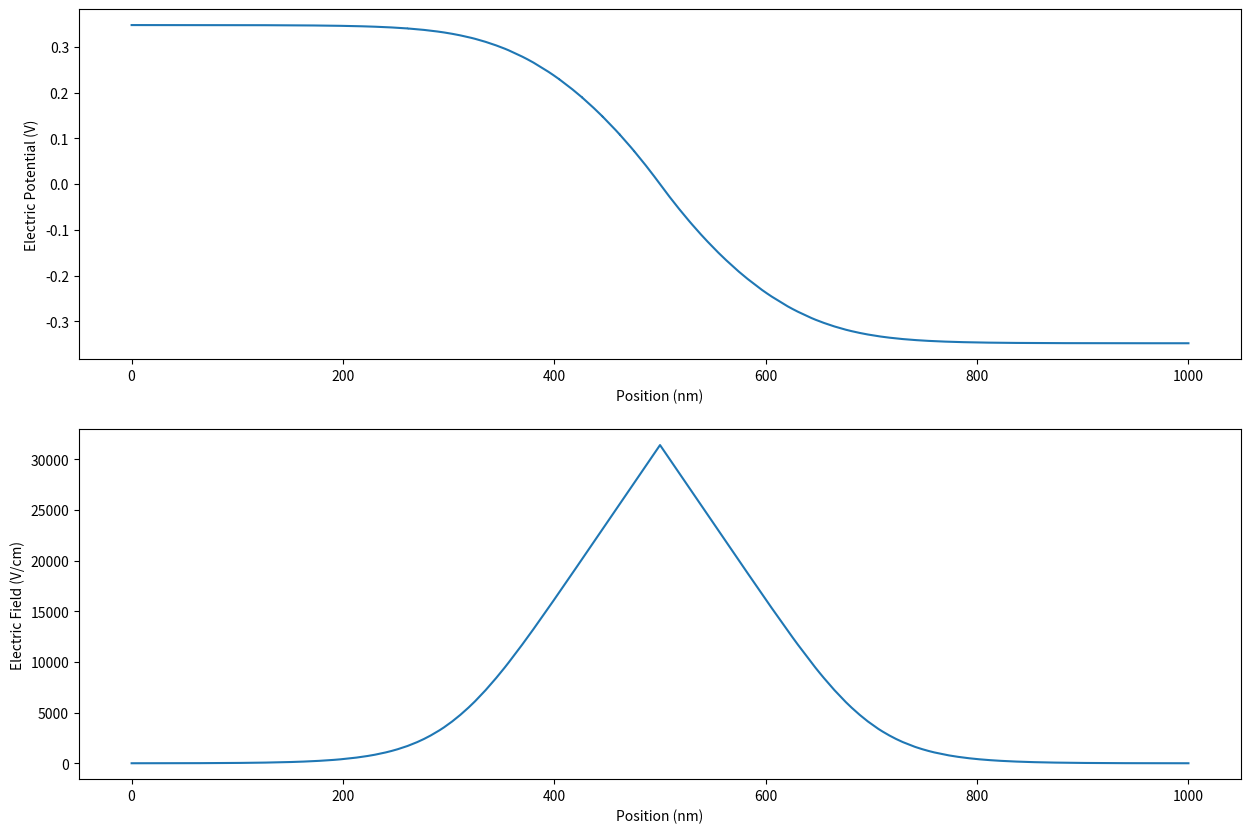
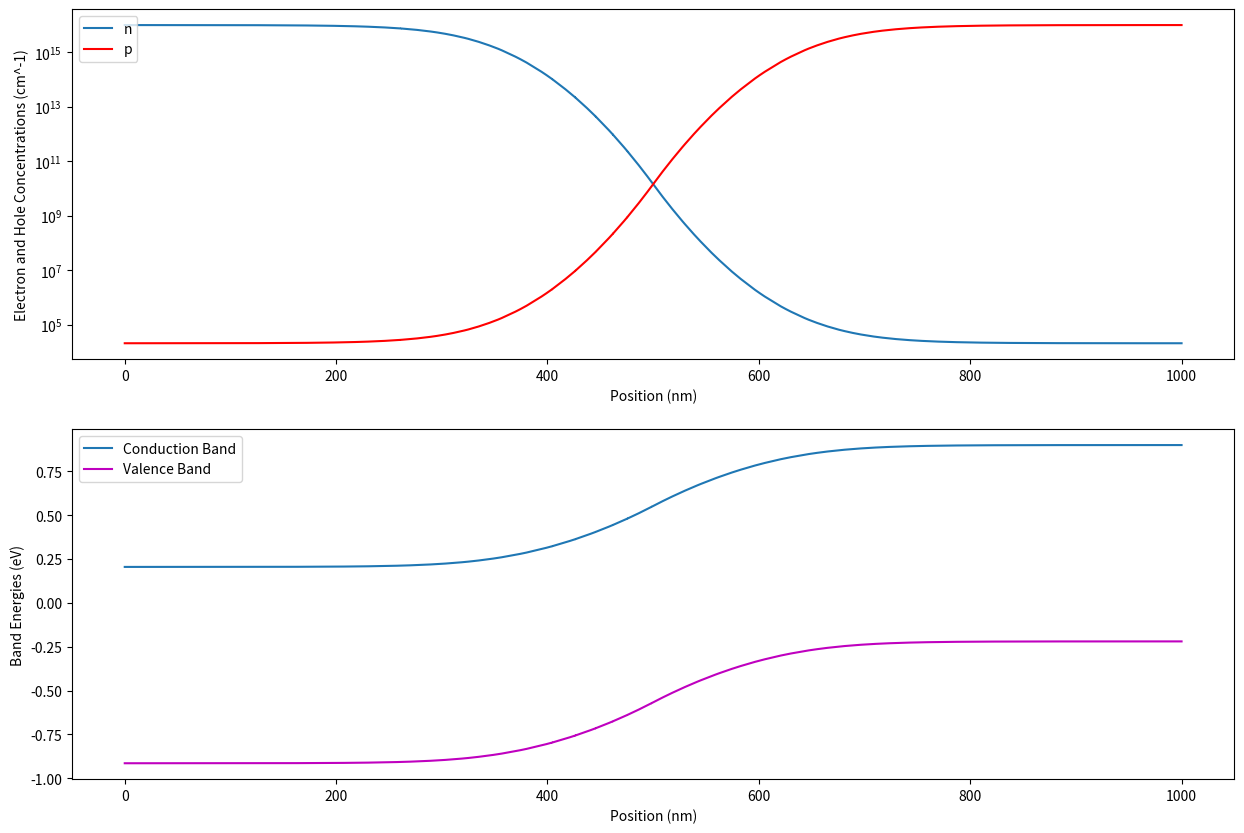

The matplotlib source for these figures, in order:
"""
[redacted]
Date: January 20th, 2021

This program solves for the potential of a silicon PN junction under 
equilibirum conditions, and plots the potential, electric field, electron and 
hole concentrations, and conduction and valence band energies across the 
device. The method used to solve the poisson-equation two-point boundary value 
problem is the multiple shooting method with a bidirectional shooting 
approach; x=0 is set as the interface between the p-side and n-side, and 
numerical integration is used to go from x=0 to the p-side boundary and from 
x=0 to the n-side boundary, with a specified number of intervals (I used 20) 
on each the p and n-side. Conditions enforced to form a solution are: 
continuity of V(x) and dV/dx on each side of the device, continuity of V(x) 
and dV/dx at the interface, and satisfaction of the dirilecht boundary 
conditions. Scipy uses MINPACK (old fortran code that uses a modified Powell 
method) to solve the system of non-linear equations.
"""

import math
import numpy as np
import matplotlib.pyplot as plt
from scipy.integrate import solve_ivp
from scipy.optimize import root

#Physical constants
Q = 1.60217662E-19 #Charge of electron
KB = 1.380649E-23 #Boltzmann constant
KS = 11.68 #Dialetric constant, silicon
E0 = 8.85418782E-12 #Permittivity of free space
EPS = 1.05E-12 #Semiconductor dialectric constant * permittivity of free space
T = 300 #Room temperature, kelvin
NI = 1.45E10 #Intrinsic carrier concentration, silicon
BAND_GAP = 1.12 #Energy band gap for silicon at 300K
RNC = 2.8E19;  #Silicon effective density of states, condunction band

#Physical Quantities
eps = KS * E0
eps = 1.05E-12 #Need to fix this: calculated version of eps in previous line is incorrect
vt  = KB*T/Q #Thermal voltage
ldi = math.sqrt(eps*vt/(Q*NI)) #Intrinsic debye length
dec = vt * math.log(RNC/NI) 

#Device parameters
n_a = 1E16 #Doping concentration, p-side
n_d = 1E16 #Doping concentration, n-side
x_n = 500E-7 #Length of n-side, cm
x_p = 500E-7 #Length of p-side, cm
v_boundary_n = math.log(n_a/NI) #Boundary condition on n-side of device
v_boundary_p = -math.log(n_d/NI) #Boundary condition on p-side of device

def poisson_equation_n_side(x, v_info):
    #***********************************************************************#
    #poisson equation trajectory on n-side of device, called by solve_ivp
    #x=0 is interface to x=x_n is n_side boundary
    #parameters: x is value of x, v_info is [V(x), dV/dx]
    #returns [dV/dx, d^2V/dx^2]
    #***********************************************************************#
    v = v_info[0]
    dV = v_info[1]
    v_deriv = dV
    dv_deriv = math.exp(v) - math.exp(-v) - (n_d/NI)
    return [v_deriv, dv_deriv]
   
def poisson_equation_p_side(x, v_info): 
    #***********************************************************************#
    #poisson equation trajectory on p-side of device, called by solve_ivp
    #x=0 is interface to x=x_p is p_side boundary
    #parameters: x is value of x, v_info is [V(x), dV/dx]
    #returns [dV/dx, d^2V/dx^2]
    #***********************************************************************#
    v = v_info[0]
    dV = v_info[1]
    v_deriv = dV
    dv_deriv = math.exp(v) - math.exp(-v) + (n_a/NI)
    return [v_deriv, dv_deriv]

num_intervals_n_side = 20
num_intervals_p_side = 20

#Chebyshev point allocation: 
points_n = []
points_p = []
for i in range(num_intervals_n_side+1):
    points_n.append(math.cos(i*math.pi/(num_intervals_n_side*2)))
for i in range(num_intervals_p_side+1):
    points_p.append(math.cos(i*math.pi/(num_intervals_p_side*2)))
points_n[-1] = 0
points_p[-1] = 0

points_n_side = []
points_p_side = []
for i in range(len(points_n)):
    points_n_side.append((x_n/ldi) - (points_n[i] * x_n/ldi))
for i in range(len(points_p)):
    points_p_side.append((x_p/ldi) - (points_p[i] * x_p/ldi))

#****************************************************************************#
#Initial Guess p-side:
#Guess that potential is zero at interface, exponentially decays to negative 
#boundary value and has decreased by 75% when 1/10 distance across the p_side 
#of the device 
#Only two points are needed to fit exponential function y = a * Exp(-b * x)
#****************************************************************************#
a_p = -v_boundary_p
b_p = math.log(0.25) / (-x_p / (ldi * 10))

def initial_guess_V_p_side(x):
    return (a_p * math.exp(-b_p * x) - a_p)

def initial_guess_dV_p_side(x):
    return (-a_p * b_p * math.exp(-b_p * x))

v_points_initial_p = []
dV_points_initial_p = []
for i in range(len(points_p_side)):
    v_points_initial_p.append(initial_guess_V_p_side(points_p_side[i]))
    dV_points_initial_p.append(initial_guess_dV_p_side(points_p_side[i]))

#****************************************************************************#
#Initial Guess n-side:
#Guess same shape, but decaying from zero to positive boundary value, going 
#from 0 at x=0 to v_boundary_n at x = x_n
#****************************************************************************#
a_n = v_boundary_n
b_n = math.log(0.25) / (-x_n / (ldi * 10))

def initial_guess_V_n_side(x):
    return (-a_n * math.exp(-b_n * x) + a_p)

def initial_guess_dV_n_side(x):
    return (a_n * b_n * math.exp(-b_n * x))

v_points_initial_n = []
dV_points_initial_n = []
for i in range(len(points_n_side)):
    v_points_initial_n.append(initial_guess_V_n_side(points_n_side[i]))
    dV_points_initial_n.append(initial_guess_dV_n_side(points_n_side[i]))

#****************************************************************************#   
#List of all variables that must be solved for, initialized from initial guess
#var_list[0: 2*num_intervals_p_side] = 
#[V[points_p_side[0]], dV[points_p_side[0]], V[points_p_side[1], 
#dV[points_p_side[1]], ... up to but not including points at boundary]
#var_list[2*num_intervals_p_side: 
#2*(num_intervals_p_side+num_intervals_n_side)] = 
#[V[points_n_side[0]], dV[points_n_side[0]], V[points_n_side[1], 
#dV[points_n_side[1]], ... up to but not including points at boundary]
#****************************************************************************#    
var_list = np.zeros(2 * (num_intervals_p_side + num_intervals_n_side)) 
for i in range(num_intervals_p_side + 1):
    var_list[(2*i)-2] = v_points_initial_p[i]
    var_list[(2*i)-1] = dV_points_initial_p[i]
offset = num_intervals_p_side * 2
for i in range(1, num_intervals_n_side + 1):
    var_list[(2*i)-2+offset] = v_points_initial_n[i]
    var_list[(2*i)-1+offset] = dV_points_initial_n[i]    

#****************************************************************************#
#List of functions that must be equal to zero, from subtracting RHS from 
#each equation
#Goal is to solve for var_list such that calculate_f_list returns vector of zeros
#Advice for reading code below: solve_ivp has four parameters: the first-order
#system to integrate, the domain of the independent variable over which to
#integrate, the values of the dependent variables at the beginning of the
#interval, and the method to be used. Returns an array, y, of dimensions
#(number of x points, number of dependent variables). solution.y[0,-1] refers
#to the computed value of v at the end of the interval, solution.y[1,-1]
#refers to the computed value of dv/dx at the end of the interval
#****************************************************************************#
def calculate_f_list(var_list):
    f_list = np.zeros(2 * (num_intervals_p_side + num_intervals_n_side)) 
    #Continuity equations p-side:
    for i in range(num_intervals_p_side-1):
        f_list[(2*i)] = solve_ivp(poisson_equation_p_side, (points_p_side[i], 
            points_p_side[i+1]), [var_list[(2*i)], var_list[(2*i)+1]], 
            method = 'BDF').y[0,-1] - var_list[(2*i)+2]
        f_list[(2*i)+1] = solve_ivp(poisson_equation_p_side, (points_p_side[i]
            , points_p_side[i+1]), [var_list[(2*i)], var_list[(2*i)+1]], 
            method = 'BDF').y[1,-1] - var_list[(2*i)+3]
    #Boundary condition p-side:
    f_list[(2*num_intervals_p_side)-2] = solve_ivp(poisson_equation_p_side, 
        (points_p_side[num_intervals_p_side-1], 
        points_p_side[num_intervals_p_side]), 
        [var_list[(2*num_intervals_p_side)-2], 
        var_list[(2*num_intervals_p_side)-1]], method = 'BDF').y[0,-1] - v_boundary_p
    #Continuity equations at interface
    f_list[(2*num_intervals_p_side)-1] = var_list[0] - var_list[(2*num_intervals_p_side)]
    f_list[(2*num_intervals_p_side)] = var_list[1] + var_list[(2*num_intervals_p_side)+1]
    #Continuity equations n-side:
    offset = (2*num_intervals_p_side) + 1
    for i in range(num_intervals_n_side-1):
        f_list[(2*i)+offset] = solve_ivp(poisson_equation_n_side, 
            (points_n_side[i], points_n_side[i+1]), [var_list[(2*i)+offset-1], 
            var_list[(2*i)+offset]], method = 'BDF').y[0,-1] - var_list[(2*i)+offset+1]
        f_list[(2*i)+1+offset] = solve_ivp(poisson_equation_n_side, 
            (points_n_side[i], points_n_side[i+1]), [var_list[(2*i)+offset-1], 
            var_list[(2*i)+offset]], method = 'BDF').y[1,-1] - var_list[(2*i)+offset+2]
    #Boundary condition n-side
    f_list[2*(num_intervals_n_side+num_intervals_p_side)-1] = solve_ivp(poisson_equation_n_side, 
        (points_n_side[num_intervals_n_side-1], points_n_side[num_intervals_n_side]), 
        [var_list[2*(num_intervals_p_side+num_intervals_n_side)-2], 
        var_list[2*(num_intervals_p_side+num_intervals_n_side)-1]], 
        method = 'BDF').y[0,-1] - v_boundary_n
    return f_list

#Solve all necessary equations:
solution = root(calculate_f_list, var_list) #Print solution for more info
var_list = solution.x

#****************************************************************************#
#Now that all variables have been solved for, solve initial value problems in 
#each interval with correct parameters, combine data, and plot:
#****************************************************************************#
x_p_side = []
v_p_side = []
dV_p_side = []
x_n_side = []
v_n_side = []
dV_n_side = []

for i in range(num_intervals_p_side):
    sol = solve_ivp(poisson_equation_p_side, (points_p_side[i], 
        points_p_side[i+1]), [var_list[(2*i)], var_list[(2*i)+1]], method = 'BDF')
    for j in range(sol.t.shape[0]):
        x_p_side.append(sol.t[j])
        v_p_side.append(sol.y[0,j])
        dV_p_side.append(sol.y[1,j])
offset = 2*num_intervals_p_side
for i in range(num_intervals_n_side):
    sol = solve_ivp(poisson_equation_n_side, (points_n_side[i], 
        points_n_side[i+1]), [var_list[(2*i)+offset], var_list[(2*i)+offset+1]]
        , method = 'BDF')
    for j in range(sol.t.shape[0]):
        x_n_side.append(sol.t[j])
        v_n_side.append(sol.y[0,j])
        dV_n_side.append(sol.y[1,j])

x_n_side.reverse()
v_n_side.reverse()
dV_n_side.reverse()

final_x = []
final_V = []
final_dV = []

#Combine data from p-side and n-side
for i in range(len(x_n_side)):
    x_n_side[i] = (x_n/ldi) - x_n_side[i]
    final_x.append(x_n_side[i])
    final_V.append(v_n_side[i])
    final_dV.append(-dV_n_side[i])
for i in range(len(x_p_side)):
    x_p_side[i] = x_p_side[i] + (x_n/ldi)
    final_x.append(x_p_side[i])
    final_V.append(v_p_side[i])
    final_dV.append(dV_p_side[i])    

#Unscale variables
for i in range(len(final_x)):
    final_x[i] = final_x[i] * ldi
    final_x[i] = final_x[i] * 1E7 #convert from cm to nm
    final_V[i] = final_V[i] * vt
    final_dV[i] = final_dV[i] * (vt/ldi)

e_field = [] #Electric Field = -dV/dx
n = [] #Electron concentration = ni * e^(V/Vt) for device in equilibrium
p = [] #Hole concentration, ni * e^(-V/Vt) for device in equilibrium
c_band = [] #Conduction band
v_band = [] #Valence band

for i in range(len(final_x)):
    e_field.append(-final_dV[i])
    n.append(NI * math.exp(final_V[i]/vt))
    p.append(NI * math.exp(-final_V[i]/vt))    
    c_band.append(dec - final_V[i])
    v_band.append(c_band[i] - BAND_GAP)

fig, ax1 = plt.subplots(2)
fig.set_figheight(10)
fig.set_figwidth(15)
    
ax1[0].plot(final_x, final_V)
ax1[0].set_xlabel('Position (nm)')
ax1[0].set_ylabel('Electric Potential (V)')
ax1[1].plot(final_x, e_field)
ax1[1].set_xlabel('Position (nm)')
ax1[1].set_ylabel('Electric Field (V/cm)')

fig, ax2 = plt.subplots(2)
fig.set_figheight(10)
fig.set_figwidth(15)

ax2[0].plot(final_x, n, label = 'n')
ax2[0].plot(final_x, p, 'r-', label = 'p')
ax2[0].legend(loc = 'upper left')
ax2[0].set_yscale('log')
ax2[0].set_xlabel('Position (nm)')
ax2[0].set_ylabel('Electron and Hole Concentrations (cm^-1)')
ax2[1].plot(final_x, c_band, label = 'Conduction Band')
ax2[1].plot(final_x, v_band, 'm-', label = 'Valence Band')
ax2[1].legend(loc = 'upper left')
ax2[1].set_xlabel('Position (nm)')
ax2[1].set_ylabel('Band Energies (eV)')
